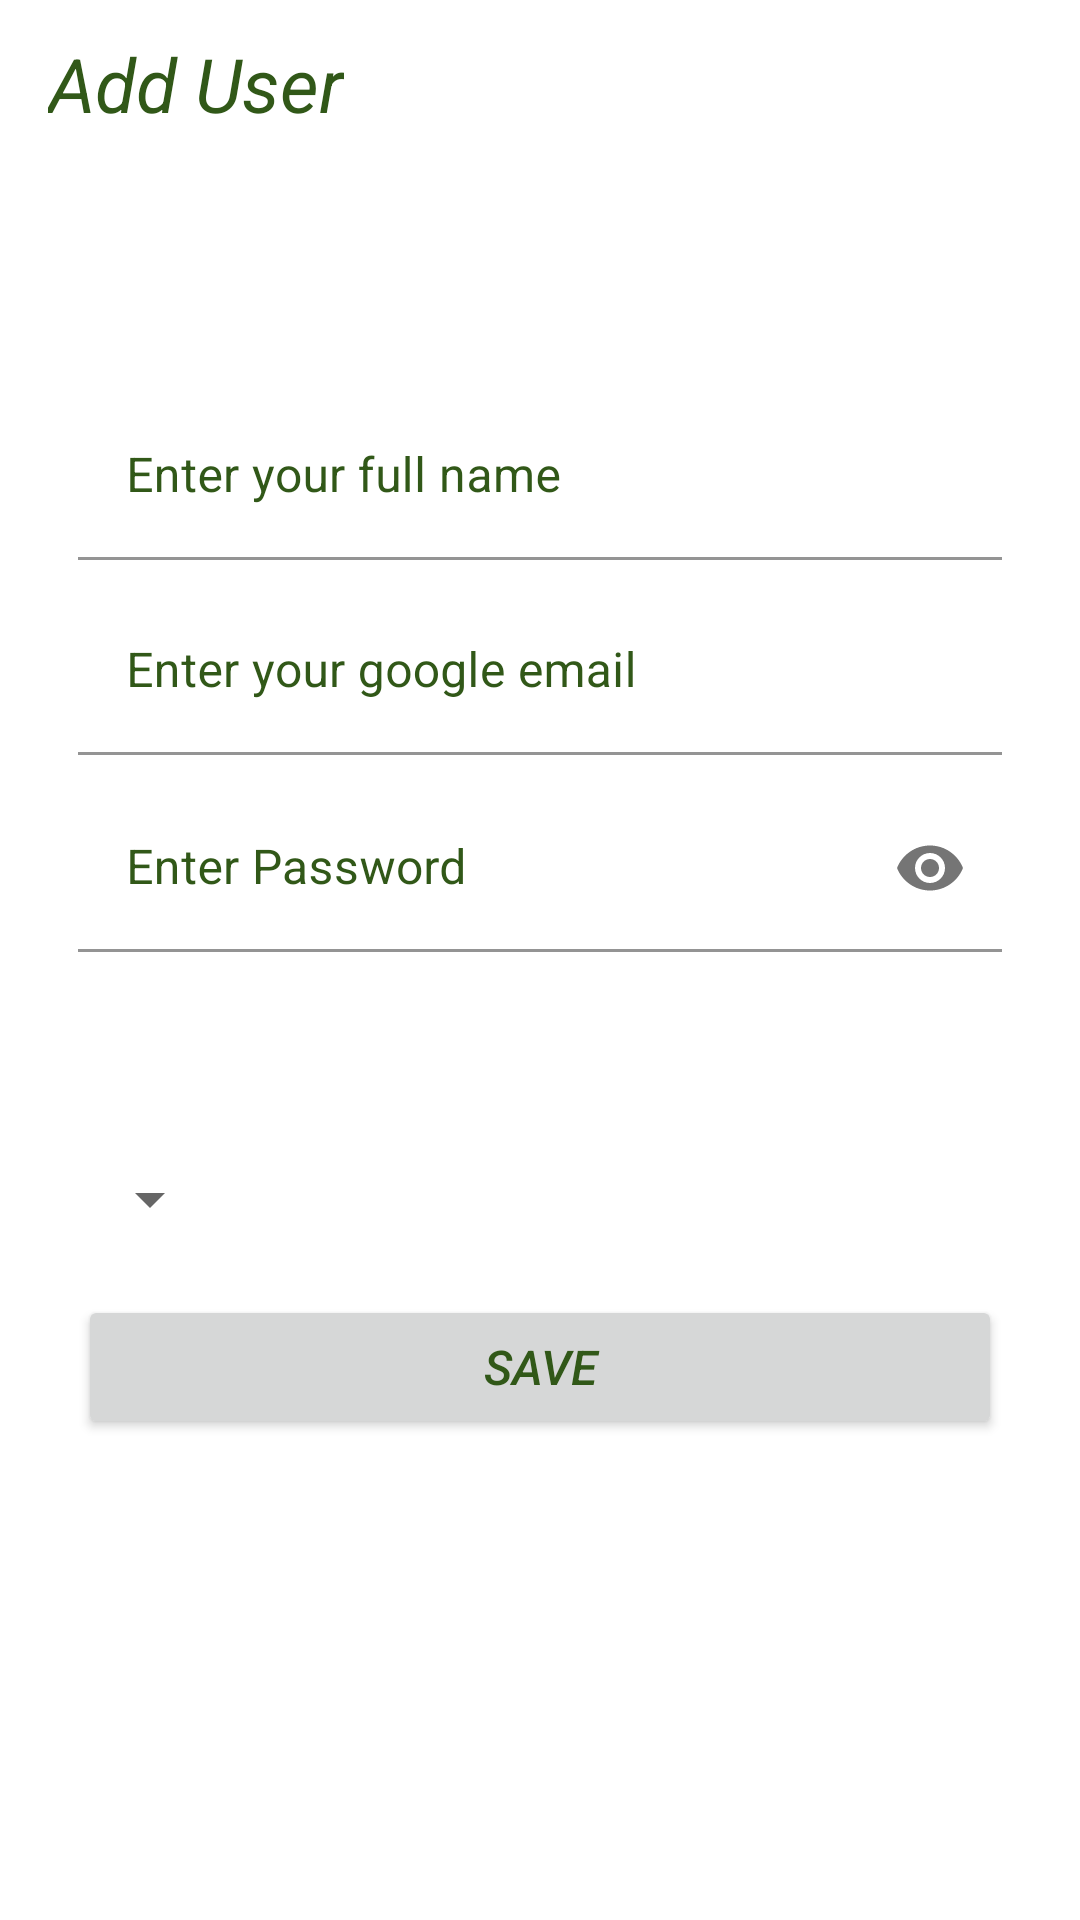

Write the Android layout XML for this screen, with the resource values it uses.
<!-- AndroidManifest.xml: application theme Theme.FaisalRestorant -->
<!-- res/layout/activity_add_user.xml -->
<?xml version="1.0" encoding="utf-8"?>
<androidx.constraintlayout.widget.ConstraintLayout
    xmlns:android="http://schemas.android.com/apk/res/android"
    xmlns:app="http://schemas.android.com/apk/res-auto"
    xmlns:tools="http://schemas.android.com/tools"
    android:layout_width="match_parent"
    android:layout_height="match_parent"
    android:fitsSystemWindows="true"
    tools:context=".Activities.AddUser">
    
    <androidx.drawerlayout.widget.DrawerLayout
        android:id="@+id/drawer_layout"
        android:theme="@style/Theme.FaisalRestorant"
        android:layout_width="match_parent"
        android:background="#ffffff"
        android:layout_height="match_parent">
        
        <LinearLayout
            android:layout_width="match_parent"
            android:layout_height="match_parent"
            android:orientation="vertical">
            
            <androidx.appcompat.widget.Toolbar
                android:id="@+id/toolbar"
                android:theme="@style/Theme.FaisalRestorant"
                android:layout_height="wrap_content"
                android:layout_width="match_parent"
                android:fitsSystemWindows="true"
                android:minHeight="?attr/actionBarSize"
                app:theme="@style/ThemeOverlay.AppCompat.Dark.ActionBar"
                android:background="#ffffff">
                <TextView
                    android:layout_width="wrap_content"
                    android:layout_height="wrap_content"
                    android:text="Add User"
                    android:textColor="@color/greentextviewcolor"
                    android:textStyle="italic"
                    android:textSize="25dp"
                    />
            </androidx.appcompat.widget.Toolbar>
            <RelativeLayout
                android:layout_width="match_parent"
                android:layout_height="match_parent"
                android:background="#ffffff"
                android:id="@+id/RelativeLayout_layout"

                >
                <com.google.android.material.textfield.TextInputLayout
                    android:layout_width="match_parent"
                    android:layout_height="wrap_content"
                    android:layout_centerHorizontal="true"
                    android:layout_marginStart="26dp"
                    android:layout_marginEnd="26dp"
                    android:textColorHint="@color/greentextviewcolor"

                    android:backgroundTint="#ffffff"
                    android:id="@+id/textInput1"
                    android:layout_below="@+id/imgseat"
                    android:layout_marginTop="140dp">

                    <com.google.android.material.textfield.TextInputEditText
                        android:layout_width="match_parent"
                        android:layout_height="wrap_content"
                        android:hint="Enter your google email "
                        android:inputType="textEmailAddress"
                        android:id="@+id/loginEmail"
                        android:textColorHint="@color/greentextviewcolor"
                        android:textColor="#000"
                        app:backgroundTint="#ffffff"

                        />
                </com.google.android.material.textfield.TextInputLayout>
                <com.google.android.material.textfield.TextInputLayout
                    android:layout_width="match_parent"
                    android:layout_height="wrap_content"
                    android:layout_centerHorizontal="true"
                    android:layout_marginStart="26dp"
                    android:layout_marginEnd="26dp"
                    android:textColorHint="@color/greentextviewcolor"

                    android:backgroundTint="#ffffff"
                    android:id="@+id/textInputuser1"
                    android:layout_below="@+id/imgseat"
                    android:layout_marginTop="75dp">

                    <com.google.android.material.textfield.TextInputEditText
                        android:layout_width="match_parent"
                        android:layout_height="wrap_content"
                        android:hint="Enter your full name "
                        android:inputType="textEmailAddress"
                        android:id="@+id/userloginEmail"
                        android:textColorHint="@color/greentextviewcolor"
                        android:textColor="#000"
                        app:backgroundTint="#ffffff"

                        />
                </com.google.android.material.textfield.TextInputLayout>

                <com.google.android.material.textfield.TextInputLayout
                    android:layout_width="match_parent"
                    android:layout_height="wrap_content"
                    android:layout_centerHorizontal="true"
                    android:layout_marginStart="26dp"
                    android:layout_marginEnd="26dp"
                    android:textColorHint="@color/greentextviewcolor"
                    android:id="@+id/textInput2"
                    android:backgroundTint="#ffffff"
                    android:layout_below="@+id/textInput1"
                    android:layout_marginTop="10dp"
                    app:passwordToggleEnabled="true"
                    >
                    <com.google.android.material.textfield.TextInputEditText
                        android:layout_width="match_parent"
                        android:layout_height="wrap_content"
                        android:hint="Enter Password"
                        android:inputType="textPassword"
                        android:id="@+id/loginPass"
                        android:textColorHint="@color/greentextviewcolor"
                        android:textColor="#000"
                        app:backgroundTint="#ffffff"
                        />
                </com.google.android.material.textfield.TextInputLayout>


                <Button
                    android:layout_width="match_parent"
                    android:layout_height="wrap_content"
                    android:id="@+id/btnResetPassword"
                    android:layout_below="@+id/spinner"
                    android:layout_marginTop="20dp"
                    android:layout_marginEnd="26dp"
                    android:layout_marginStart="26dp"
                    android:text="SAVE"
                    android:textAllCaps="false"
                    android:textStyle="italic"
                    android:textColor="@color/greentextviewcolor"
                    android:textSize="16sp"
                    />
                

                <TextView
                    android:layout_width="wrap_content"
                    android:layout_height="wrap_content"
                    android:layout_centerHorizontal="true"
                    android:textSize="30dp"
                    android:textStyle="bold"
                    android:textAlignment="center"
                    android:id="@+id/idSpinnervalue"
                    android:layout_below="@id/textInput2"
                    android:layout_marginTop="10dp"
                    />
                <Spinner
                    android:id="@+id/spinner"
                    android:layout_width="wrap_content"
                    android:layout_height="wrap_content"
                    android:layout_marginTop="20dp"
                    android:layout_marginStart="26dp"
                    android:layout_below="@id/idSpinnervalue"
                    android:layout_alignParentLeft="true"
                    />
                <ProgressBar
                    android:id="@+id/progressBar"
                    android:background="#fff"
                    android:layout_width="35dp"
                    android:layout_height="35dp"
                    android:layout_below="@+id/spinner"
                    android:layout_marginTop="20dp"
                    android:layout_centerHorizontal="true"
                    android:visibility="gone"
                    />
                <androidx.recyclerview.widget.RecyclerView
                    android:id="@+id/recyclerview"
                    android:layout_width="match_parent"
                    android:layout_height="match_parent"
                    android:layout_marginStart="26dp"
                    android:layout_marginEnd="26dp"
                    android:paddingTop="?attr/actionBarSize"
                    android:layout_marginTop="15dp"
                    android:padding="0dp"
                    android:layout_below="@+id/btnResetPassword"
                    tools:context="info.androidhive.recyclerviewswipe.AddUser"

                    app:layout_behavior="@string/appbar_scrolling_view_behavior"
                    />
            </RelativeLayout>

        </LinearLayout>
        

        

        <com.google.android.material.navigation.NavigationView

            android:id="@+id/nvView"

            android:layout_width="wrap_content"

            android:layout_height="match_parent"

            android:layout_gravity="start"

            android:background="@android:color/white"

            app:menu="@menu/drawer_viewuser"

            />
    </androidx.drawerlayout.widget.DrawerLayout>

</androidx.constraintlayout.widget.ConstraintLayout>
<!-- resources referenced by this layout -->
<resources>
  <color name="greentextviewcolor">#315818</color>
  <style name="Theme.FaisalRestorant" parent="Theme.MaterialComponents.DayNight.DarkActionBar">
          
          <item name="colorPrimary">@color/purple_500</item>
          <item name="colorPrimaryVariant">@color/purple_700</item>
          <item name="colorOnPrimary">@color/white</item>
          
          <item name="colorSecondary">@color/teal_200</item>
          <item name="colorSecondaryVariant">@color/teal_700</item>
          <item name="colorOnSecondary">@color/black</item>
          
          <item name="android:statusBarColor" tools:targetApi="l">?attr/colorPrimaryVariant</item>
          
      </style>
  <color name="purple_500">#DDA60B</color>
  <color name="purple_700">#DDA60B</color>
  <color name="white">#FFFFFFFF</color>
  <color name="teal_200">#F4BB06</color>
  <color name="teal_700">#DDA60B</color>
  <color name="black">#FF000000</color>
</resources>
